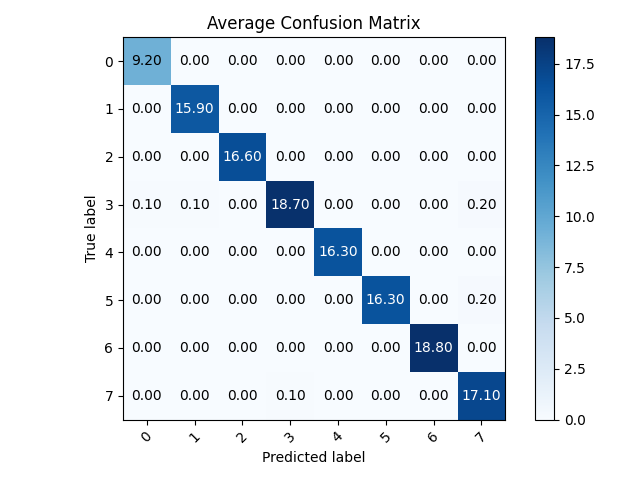

The file beside this chart, header and first rows:
, 0, 1, 2, 3, 4, 5, 6, 7
0, 9.2, 0.0, 0.0, 0.0, 0.0, 0.0, 0.0, 0.0
1, 0.0, 15.9, 0.0, 0.0, 0.0, 0.0, 0.0, 0.0
2, 0.0, 0.0, 16.6, 0.0, 0.0, 0.0, 0.0, 0.0
3, 0.1, 0.1, 0.0, 18.7, 0.0, 0.0, 0.0, 0.2
4, 0.0, 0.0, 0.0, 0.0, 16.3, 0.0, 0.0, 0.0
5, 0.0, 0.0, 0.0, 0.0, 0.0, 16.3, 0.0, 0.2
6, 0.0, 0.0, 0.0, 0.0, 0.0, 0.0, 18.8, 0.0
7, 0.0, 0.0, 0.0, 0.1, 0.0, 0.0, 0.0, 17.1
